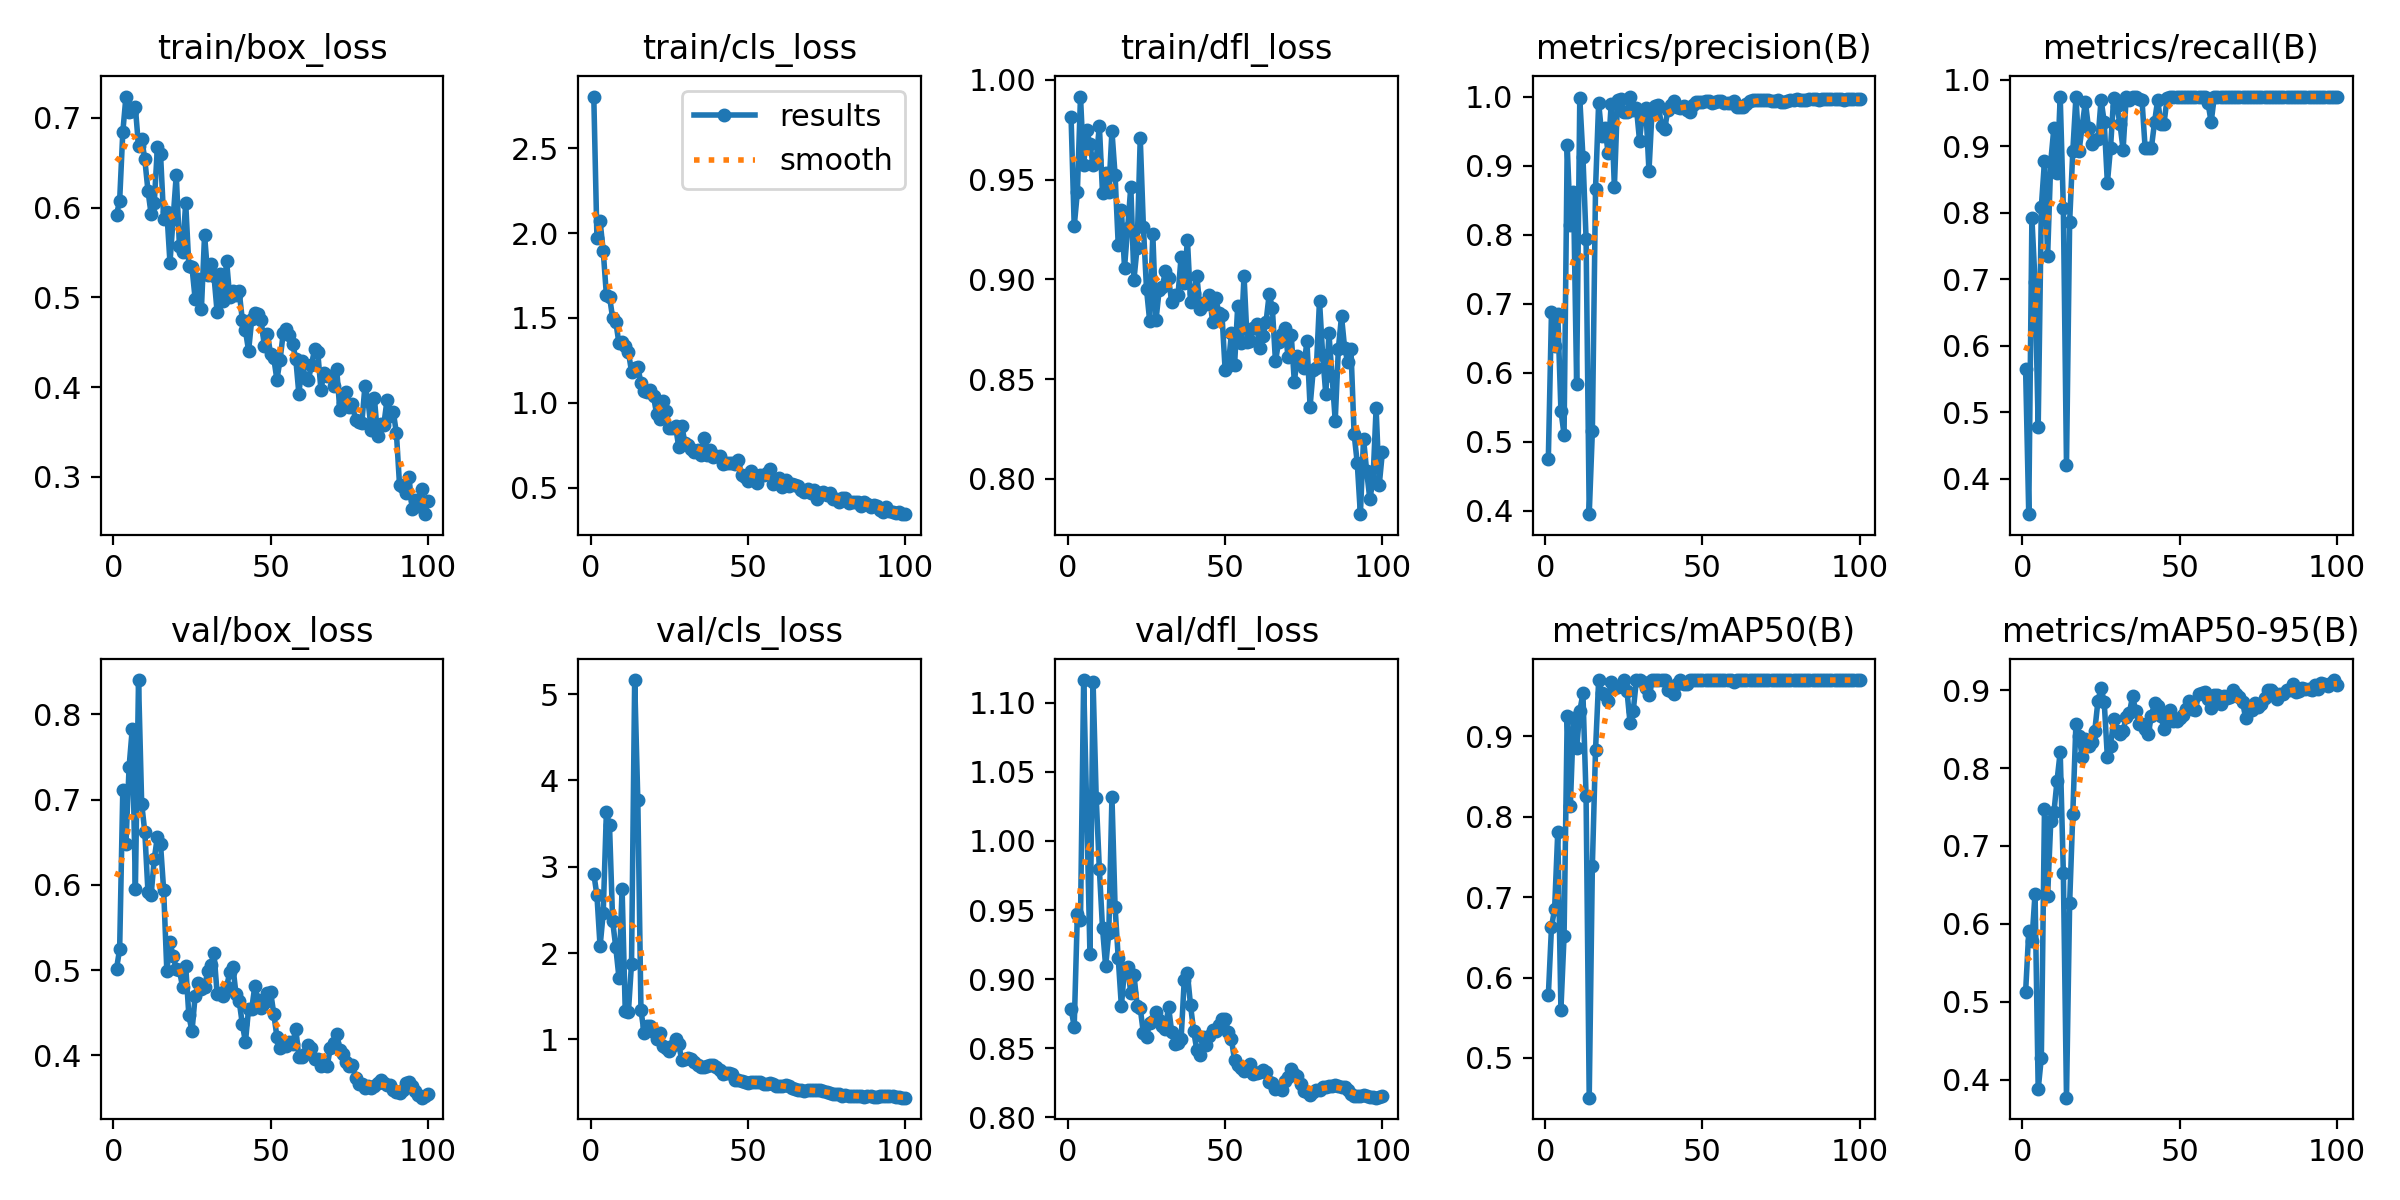

Data behind this chart, as committed beside it:
epoch, time, train/box_loss, train/cls_loss, train/dfl_loss, metrics/precision(B), metrics/recall(B), metrics/mAP50(B), metrics/mAP50-95(B), val/box_loss, val/cls_loss, val/dfl_loss, lr/pg0, lr/pg1, lr/pg2
1, 40.62, 0.592, 2.805, 0.9815, 0.4758, 0.5654, 0.5779, 0.5125, 0.5016, 2.922, 0.8785, 0.0004334, 0.0004334, 0.0004334
2, 79.08, 0.608, 1.973, 0.9266, 0.6879, 0.3471, 0.6627, 0.5901, 0.5248, 2.668, 0.8657, 0.0008748, 0.0008748, 0.0008748
3, 121.4, 0.6841, 2.071, 0.9436, 0.6391, 0.7921, 0.6857, 0.5777, 0.7113, 2.078, 0.9472, 0.001307, 0.001307, 0.001307
4, 164.4, 0.7238, 1.896, 0.9916, 0.6855, 0.6962, 0.7815, 0.6389, 0.6482, 2.465, 0.9431, 0.001617, 0.001617, 0.001617
5, 208.1, 0.7068, 1.636, 0.9574, 0.5451, 0.4789, 0.5602, 0.3875, 0.7382, 3.63, 1.116, 0.001601, 0.001601, 0.001601
6, 251, 0.7079, 1.627, 0.9746, 0.5106, 0.8092, 0.6514, 0.4281, 0.7827, 3.48, 1.021, 0.001584, 0.001584, 0.001584
7, 289.3, 0.7119, 1.5, 0.9677, 0.9297, 0.8778, 0.9257, 0.7474, 0.5948, 2.369, 0.9185, 0.001568, 0.001568, 0.001568
8, 331, 0.6683, 1.478, 0.9572, 0.8135, 0.7351, 0.8136, 0.6353, 0.8401, 2.066, 1.115, 0.001551, 0.001551, 0.001551
9, 372.7, 0.6769, 1.351, 0.96, 0.8618, 0.8773, 0.9231, 0.7315, 0.6954, 1.718, 1.031, 0.001535, 0.001535, 0.001535
10, 414.8, 0.6538, 1.359, 0.9769, 0.5839, 0.9284, 0.8856, 0.7431, 0.6618, 2.744, 0.9796, 0.001518, 0.001518, 0.001518
11, 456.8, 0.619, 1.332, 0.9433, 0.9972, 0.8596, 0.9314, 0.7839, 0.5919, 1.335, 0.937, 0.001502, 0.001502, 0.001502
12, 498.1, 0.593, 1.302, 0.9532, 0.9129, 0.975, 0.9535, 0.8207, 0.5879, 1.314, 0.9093, 0.001485, 0.001485, 0.001485
13, 540.6, 0.6052, 1.184, 0.9439, 0.7943, 0.8079, 0.8254, 0.6654, 0.6302, 1.88, 0.9335, 0.001469, 0.001469, 0.001469
14, 583.1, 0.6674, 1.208, 0.9742, 0.3952, 0.4212, 0.4506, 0.3767, 0.6566, 5.163, 1.032, 0.001452, 0.001452, 0.001452
15, 625.8, 0.6598, 1.213, 0.9523, 0.5155, 0.7865, 0.7393, 0.6264, 0.6477, 3.769, 0.9522, 0.001436, 0.001436, 0.001436
16, 668.2, 0.5876, 1.115, 0.9173, 0.8654, 0.8925, 0.8827, 0.7409, 0.5934, 1.341, 0.9152, 0.001419, 0.001419, 0.001419
17, 711.7, 0.5957, 1.068, 0.9349, 0.9913, 0.974, 0.9701, 0.8571, 0.4991, 1.075, 0.8804, 0.001403, 0.001403, 0.001403
18, 754.8, 0.5387, 1.062, 0.9059, 0.9432, 0.8935, 0.9534, 0.8414, 0.5325, 1.159, 0.9075, 0.001386, 0.001386, 0.001386
19, 798.1, 0.5879, 1.075, 0.9257, 0.9551, 0.9308, 0.9515, 0.8136, 0.5164, 1.151, 0.9085, 0.00137, 0.00137, 0.00137
20, 841.6, 0.6364, 1.038, 0.9465, 0.9186, 0.9675, 0.9445, 0.8378, 0.5019, 1.084, 0.8901, 0.001353, 0.001353, 0.001353
21, 884.2, 0.5578, 0.9321, 0.8999, 0.9897, 0.9275, 0.9676, 0.8287, 0.4999, 1, 0.9033, 0.001337, 0.001337, 0.001337
22, 926.6, 0.551, 0.9032, 0.9159, 0.8688, 0.9031, 0.9598, 0.8333, 0.4805, 1.077, 0.8809, 0.00132, 0.00132, 0.00132
23, 968.9, 0.6056, 1.013, 0.9708, 0.9952, 0.91, 0.961, 0.848, 0.5054, 0.9259, 0.8789, 0.001304, 0.001304, 0.001304
24, 1012, 0.5348, 0.9543, 0.9264, 0.9963, 0.9104, 0.9641, 0.8861, 0.447, 0.9, 0.8609, 0.001287, 0.001287, 0.001287
25, 1051, 0.5336, 0.8494, 0.8949, 0.9776, 0.9701, 0.9701, 0.9031, 0.4281, 0.8663, 0.8584, 0.001271, 0.001271, 0.001271
26, 1094, 0.4984, 0.8527, 0.8791, 0.9775, 0.9365, 0.9567, 0.8843, 0.4698, 0.9207, 0.8683, 0.001254, 0.001254, 0.001254
27, 1139, 0.5205, 0.8616, 0.9225, 1, 0.8449, 0.9163, 0.8138, 0.4855, 1.003, 0.8695, 0.001238, 0.001238, 0.001238
28, 1181, 0.4875, 0.7409, 0.8794, 0.9802, 0.8981, 0.932, 0.8278, 0.4782, 0.9456, 0.8762, 0.001221, 0.001221, 0.001221
29, 1225, 0.5696, 0.8612, 0.8945, 0.9841, 0.9731, 0.9701, 0.8628, 0.4804, 0.7575, 0.8707, 0.001205, 0.001205, 0.001205
30, 1267, 0.5248, 0.7628, 0.896, 0.9362, 0.9615, 0.9701, 0.8481, 0.4989, 0.7776, 0.8661, 0.001188, 0.001188, 0.001188
31, 1310, 0.537, 0.7511, 0.9042, 0.9794, 0.9339, 0.9676, 0.8433, 0.5061, 0.7849, 0.8642, 0.001172, 0.001172, 0.001172
32, 1352, 0.5237, 0.729, 0.9004, 0.983, 0.8952, 0.9601, 0.8476, 0.5202, 0.7765, 0.8801, 0.001155, 0.001155, 0.001155
33, 1395, 0.4832, 0.7126, 0.8886, 0.8922, 0.975, 0.9515, 0.8659, 0.472, 0.7438, 0.8617, 0.001139, 0.001139, 0.001139
34, 1437, 0.5259, 0.722, 0.8922, 0.981, 0.9705, 0.9701, 0.8706, 0.4733, 0.6998, 0.853, 0.001122, 0.001122, 0.001122
35, 1481, 0.4955, 0.69, 0.8919, 0.9857, 0.975, 0.9701, 0.8923, 0.4696, 0.6796, 0.8536, 0.001106, 0.001106, 0.001106
36, 1523, 0.5409, 0.7951, 0.9114, 0.9873, 0.975, 0.9701, 0.8737, 0.4798, 0.6826, 0.8571, 0.001089, 0.001089, 0.001089
37, 1565, 0.4999, 0.6949, 0.8983, 0.9566, 0.9713, 0.9701, 0.8571, 0.4979, 0.6945, 0.8998, 0.001073, 0.001073, 0.001073
38, 1608, 0.5076, 0.7199, 0.9199, 0.9531, 0.9702, 0.9701, 0.8562, 0.5042, 0.7052, 0.9041, 0.001056, 0.001056, 0.001056
39, 1651, 0.5022, 0.679, 0.8885, 0.9808, 0.8981, 0.9578, 0.8504, 0.4722, 0.7096, 0.881, 0.00104, 0.00104, 0.00104
40, 1694, 0.5068, 0.6886, 0.8931, 0.9878, 0.8981, 0.9559, 0.8433, 0.464, 0.6825, 0.8622, 0.001023, 0.001023, 0.001023
41, 1735, 0.4751, 0.6862, 0.9017, 0.9929, 0.8981, 0.9523, 0.8675, 0.4369, 0.6497, 0.8487, 0.001007, 0.001007, 0.001007
42, 1778, 0.4632, 0.6409, 0.8852, 0.9853, 0.9365, 0.9654, 0.8831, 0.4158, 0.6047, 0.8453, 0.0009904, 0.0009904, 0.0009904
43, 1820, 0.4404, 0.6424, 0.8882, 0.9831, 0.97, 0.9701, 0.8791, 0.4548, 0.6068, 0.8582, 0.0009739, 0.0009739, 0.0009739
44, 1862, 0.4756, 0.6453, 0.8877, 0.986, 0.9336, 0.9654, 0.8663, 0.4546, 0.6132, 0.8526, 0.0009574, 0.0009574, 0.0009574
45, 1905, 0.4822, 0.6474, 0.892, 0.9799, 0.9344, 0.9654, 0.8503, 0.4819, 0.6034, 0.8586, 0.0009409, 0.0009409, 0.0009409
46, 1949, 0.4816, 0.6371, 0.8788, 0.9781, 0.9724, 0.9701, 0.8608, 0.465, 0.5308, 0.863, 0.0009244, 0.0009244, 0.0009244
47, 1990, 0.4743, 0.6603, 0.8904, 0.9872, 0.9738, 0.9701, 0.8748, 0.4555, 0.5254, 0.8621, 0.0009078, 0.0009078, 0.0009078
48, 2032, 0.4459, 0.575, 0.8832, 0.9917, 0.975, 0.9701, 0.86, 0.4611, 0.5238, 0.8669, 0.0008913, 0.0008913, 0.0008913
49, 2074, 0.4591, 0.5653, 0.8819, 0.9923, 0.975, 0.9701, 0.8601, 0.4727, 0.5092, 0.8715, 0.0008748, 0.0008748, 0.0008748
50, 2116, 0.4368, 0.5386, 0.8544, 0.9917, 0.975, 0.9701, 0.8643, 0.4746, 0.4999, 0.8715, 0.0008583, 0.0008583, 0.0008583
51, 2159, 0.4326, 0.6, 0.8566, 0.9934, 0.975, 0.9701, 0.8683, 0.4489, 0.5092, 0.8617, 0.0008418, 0.0008418, 0.0008418
52, 2201, 0.4083, 0.5567, 0.8732, 0.994, 0.975, 0.9701, 0.876, 0.422, 0.5101, 0.8564, 0.0008253, 0.0008253, 0.0008253
53, 2244, 0.4301, 0.5265, 0.8572, 0.9913, 0.975, 0.9701, 0.8861, 0.4091, 0.51, 0.8412, 0.0008088, 0.0008088, 0.0008088
54, 2287, 0.4599, 0.573, 0.8867, 0.9922, 0.975, 0.9701, 0.8757, 0.4125, 0.5061, 0.8381, 0.0007923, 0.0007923, 0.0007923
55, 2330, 0.4649, 0.5752, 0.8678, 0.9935, 0.975, 0.9701, 0.8745, 0.4111, 0.4844, 0.8359, 0.0007758, 0.0007758, 0.0007758
56, 2373, 0.4579, 0.5859, 0.9019, 0.994, 0.975, 0.9701, 0.8949, 0.4161, 0.486, 0.8337, 0.0007593, 0.0007593, 0.0007593
57, 2415, 0.4479, 0.6119, 0.8688, 0.9911, 0.975, 0.9701, 0.897, 0.414, 0.4942, 0.8341, 0.0007428, 0.0007428, 0.0007428
58, 2458, 0.4318, 0.5195, 0.8692, 0.99, 0.975, 0.9701, 0.8981, 0.4315, 0.4827, 0.8383, 0.0007263, 0.0007263, 0.0007263
59, 2501, 0.392, 0.5362, 0.8755, 0.9902, 0.9654, 0.9701, 0.8882, 0.3977, 0.4653, 0.8311, 0.0007098, 0.0007098, 0.0007098
60, 2543, 0.4288, 0.5582, 0.8774, 0.9936, 0.9364, 0.9676, 0.8774, 0.3977, 0.4588, 0.8322, 0.0006933, 0.0006933, 0.0006933
... 40 more rows
